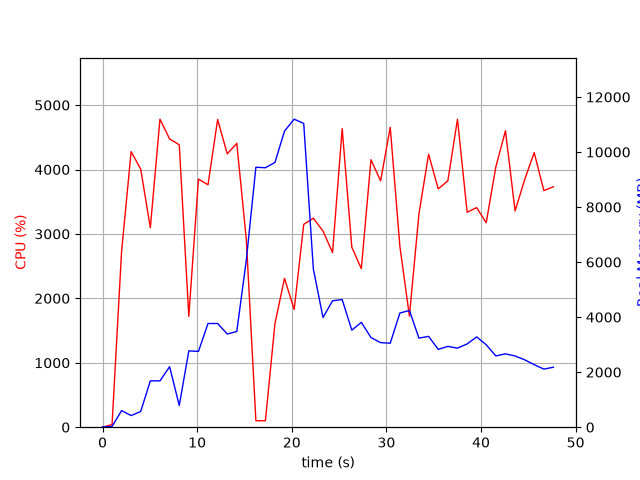

The file beside this chart, header and first rows:
elapsed_time, nproc, cpu, mem_real, mem_virtual
3.7670135498046875e-05, 1, 0.0, 10.02, 3186
1.006, 1, 41.7, 29.02, 129
2.013, 1, 2730, 602.8, 4594
3.02, 1, 4277, 423.1, 4994
4.032, 1, 4007, 571.2, 5014
5.05, 1, 3097, 1684, 6858
6.068, 1, 4781, 1684, 6858
7.088, 1, 4474, 2198, 8394
8.108, 1, 4384, 787.9, 8402
9.117, 1, 1720, 2773, 10778
10.14, 1, 3850, 2754, 10997
11.15, 1, 3763, 3768, 10997
12.16, 1, 4776, 3768, 10997
13.18, 1, 4243, 3386, 10997
14.19, 1, 4406, 3479, 14412
15.2, 1, 2908, 6079, 19532
16.21, 1, 100.2, 9447, 19532
17.21, 1, 100.2, 9430, 19532
18.22, 1, 1608, 9621, 19532
19.23, 1, 2311, 10762, 19564
20.25, 1, 1827, 11193, 25794
21.26, 1, 3149, 11039, 25948
22.28, 1, 3244, 5750, 26099
23.3, 1, 3044, 3985, 26155
24.31, 1, 2711, 4595, 26155
25.33, 1, 4634, 4638, 26155
26.34, 1, 2794, 3528, 26155
27.35, 1, 2461, 3809, 26155
28.37, 1, 4152, 3259, 26155
29.39, 1, 3823, 3073, 26236
30.41, 1, 4654, 3053, 26236
31.42, 1, 2809, 4150, 26236
32.43, 1, 1724, 4242, 26236
33.44, 1, 3315, 3237, 26236
34.46, 1, 4237, 3301, 26251
35.48, 1, 3699, 2829, 26251
36.49, 1, 3823, 2936, 26251
37.51, 1, 4780, 2873, 26251
38.53, 1, 3337, 3026, 26251
39.54, 1, 3408, 3282, 26251
40.55, 1, 3174, 2996, 26259
41.57, 1, 4040, 2590, 26259
42.58, 1, 4602, 2666, 26259
43.6, 1, 3357, 2589, 26259
44.61, 1, 3841, 2449, 26269
45.62, 1, 4263, 2273, 26269
46.64, 1, 3672, 2111, 26269
47.66, 1, 3733, 2180, 26269
